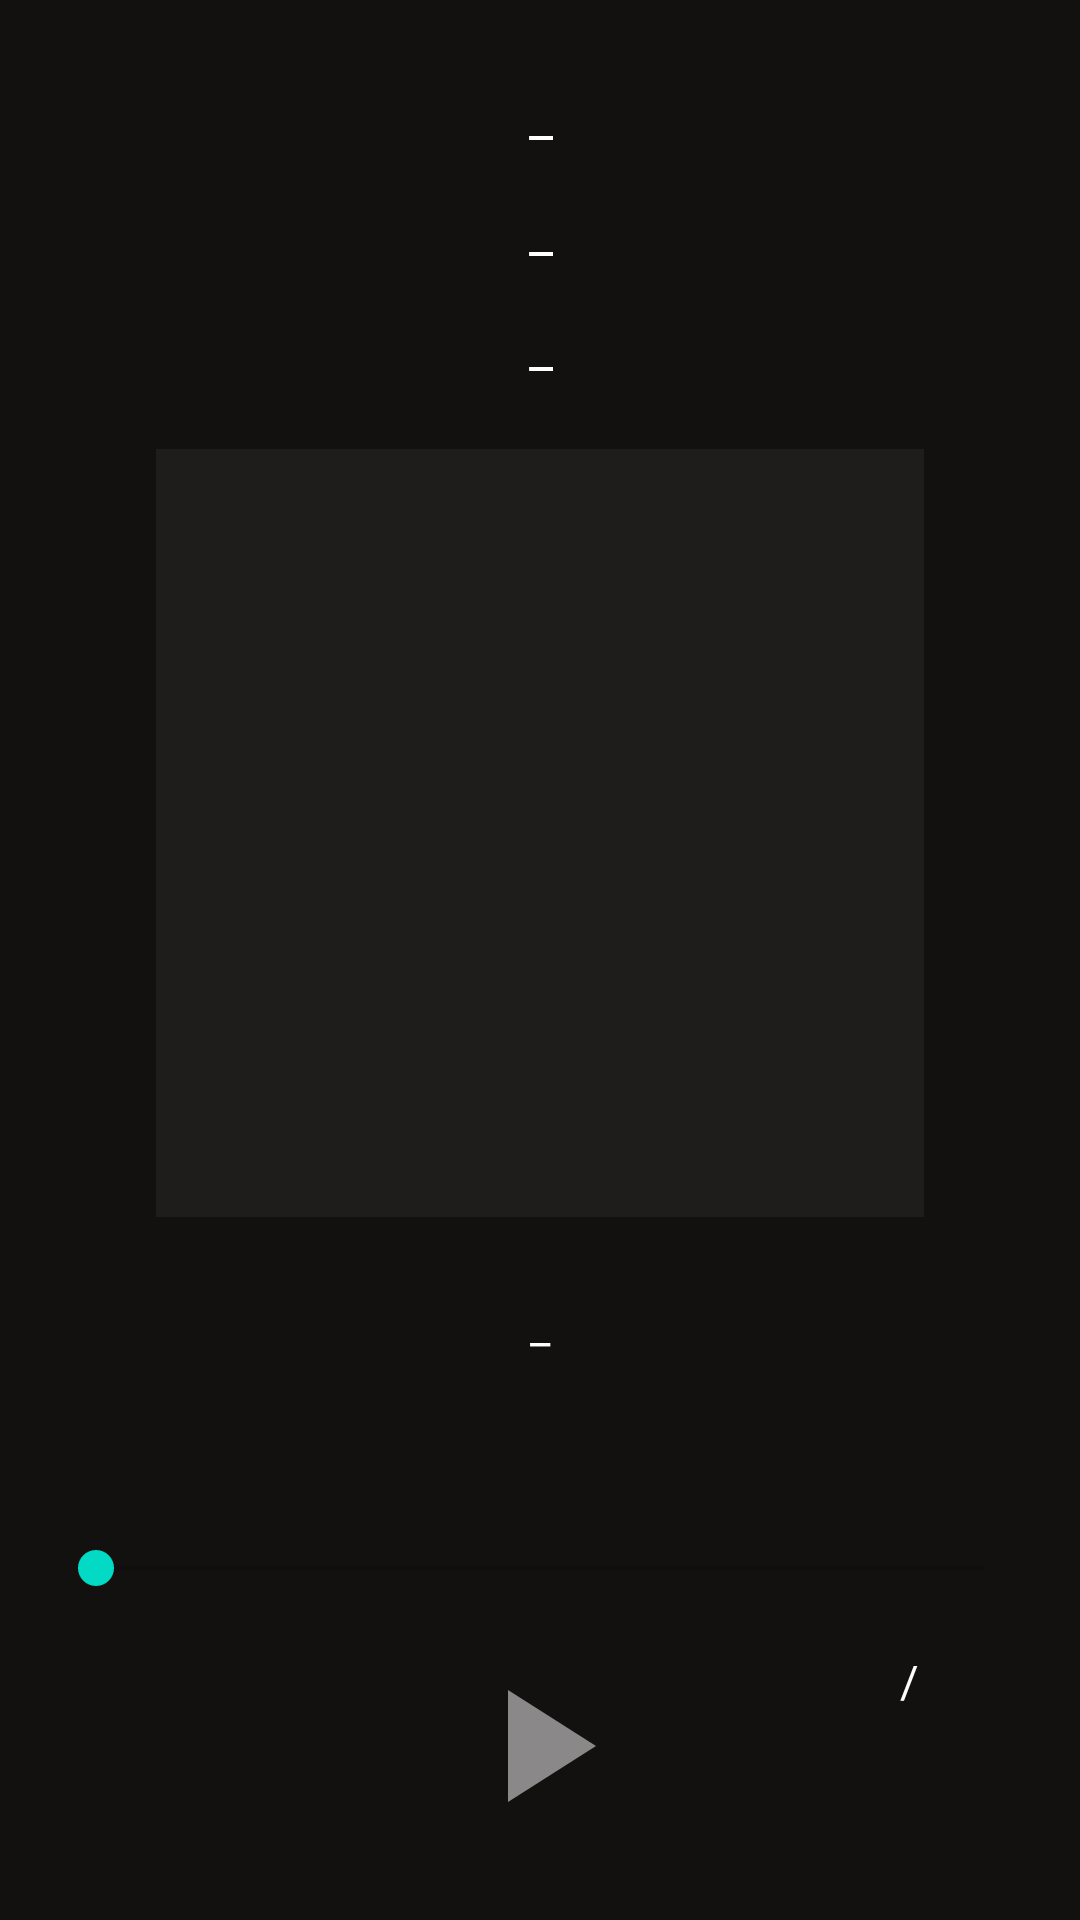

Write the Android layout XML for this screen, with the resource values it uses.
<!-- AndroidManifest.xml: activity theme AppTheme -->
<!-- res/layout/activity_main.xml -->
<?xml version="1.0" encoding="utf-8"?>
<androidx.constraintlayout.widget.ConstraintLayout xmlns:android="http://schemas.android.com/apk/res/android"
    xmlns:app="http://schemas.android.com/apk/res-auto"
    xmlns:tools="http://schemas.android.com/tools"
    android:layout_width="match_parent"
    android:layout_height="match_parent"
    android:background="#131010"
    tools:context=".MainActivity">

    <TextView
        android:id="@+id/textArtist"
        android:layout_width="wrap_content"
        android:layout_height="wrap_content"
        android:layout_marginTop="4dp"
        android:layout_marginBottom="4dp"
        android:text="_"
        android:textColor="#FFFFFF"
        android:textSize="18sp"
        app:layout_constraintBottom_toTopOf="@+id/textAlbum"
        app:layout_constraintEnd_toEndOf="parent"
        app:layout_constraintHorizontal_bias="0.501"
        app:layout_constraintStart_toStartOf="parent"
        app:layout_constraintTop_toBottomOf="@+id/textTitle" />

    <TextView
        android:id="@+id/textAlbum"
        android:layout_width="wrap_content"
        android:layout_height="wrap_content"
        android:layout_marginBottom="4dp"
        android:text="_"
        android:textColor="#FFFFFF"
        android:textSize="18sp"
        app:layout_constraintBottom_toTopOf="@+id/imageAlbumArt"
        app:layout_constraintEnd_toEndOf="parent"
        app:layout_constraintHorizontal_bias="0.501"
        app:layout_constraintStart_toStartOf="parent"
        app:layout_constraintTop_toBottomOf="@+id/textArtist" />

    <TextView
        android:id="@+id/textLyrics"
        android:layout_width="0dp"
        android:layout_height="64dp"
        android:layout_marginTop="8dp"
        android:layout_marginBottom="8dp"
        android:text="_"
        android:gravity="center_horizontal"
        android:textColor="#FFFFFF"
        android:textSize="15dp"
        app:layout_constraintBottom_toTopOf="@+id/seekBar"
        app:layout_constraintEnd_toEndOf="parent"
        app:layout_constraintHorizontal_bias="0.501"
        app:layout_constraintStart_toStartOf="parent"
        app:layout_constraintTop_toBottomOf="@+id/imageAlbumArt" />

    <TextView
        android:id="@+id/textDuration"
        android:layout_width="wrap_content"
        android:layout_height="64dp"
        android:layout_marginTop="8dp"
        android:layout_marginEnd="16dp"
        android:layout_marginBottom="16dp"
        android:text="/"
        android:textColor="#FFFFFF"
        android:textSize="15dp"
        app:layout_constraintBottom_toBottomOf="parent"
        app:layout_constraintEnd_toEndOf="parent"
        app:layout_constraintHorizontal_bias="0.699"
        app:layout_constraintStart_toEndOf="@+id/imageButton2"
        app:layout_constraintTop_toBottomOf="@+id/seekBar" />

    <TextView
        android:id="@+id/textTitle"
        android:layout_width="wrap_content"
        android:layout_height="wrap_content"
        android:layout_marginTop="16dp"
        android:text="_"
        android:textColor="#FFFFFF"
        android:textSize="18sp"
        app:layout_constraintBottom_toTopOf="@+id/textArtist"
        app:layout_constraintEnd_toEndOf="parent"
        app:layout_constraintHorizontal_bias="0.501"
        app:layout_constraintStart_toStartOf="parent"
        app:layout_constraintTop_toTopOf="parent" />

    <ImageView
        android:id="@+id/imageAlbumArt"
        android:layout_width="256dp"
        android:layout_height="256dp"
        android:layout_marginTop="8dp"
        android:layout_marginBottom="8dp"
        android:background="#0DFFFFFF"
        android:scaleType="fitCenter"
        app:layout_constraintBottom_toTopOf="@+id/textLyrics"
        app:layout_constraintEnd_toEndOf="parent"
        app:layout_constraintStart_toStartOf="parent"
        app:layout_constraintTop_toBottomOf="@+id/textAlbum"
        app:srcCompat="?attr/selectableItemBackground" />

    <ImageButton
        android:id="@+id/imageButton2"
        android:layout_width="wrap_content"
        android:layout_height="wrap_content"
        android:layout_marginTop="8dp"
        android:layout_marginBottom="16dp"
        android:background="@drawable/ic_baseline_play_arrow_24"
        app:layout_constraintBottom_toBottomOf="parent"
        app:layout_constraintEnd_toEndOf="parent"
        app:layout_constraintStart_toStartOf="parent"
        app:layout_constraintTop_toBottomOf="@+id/seekBar"
        tools:ignore="VectorDrawableCompat" />

    <SeekBar
        android:id="@+id/seekBar"
        android:layout_width="0dp"
        android:layout_height="18dp"
        android:layout_marginStart="16dp"
        android:layout_marginEnd="16dp"
        android:progress="0"
        app:layout_constraintBottom_toTopOf="@+id/imageButton2"
        app:layout_constraintEnd_toEndOf="parent"
        app:layout_constraintStart_toStartOf="parent"
        app:layout_constraintTop_toBottomOf="@+id/textLyrics" />

</androidx.constraintlayout.widget.ConstraintLayout>
<!-- resources referenced by this layout -->
<resources>
  <!-- drawable ic_baseline_play_arrow_24 (drawable) -->
  <vector android:height="64dp" android:tint="#80FFFFFF"
      android:viewportHeight="24" android:viewportWidth="24"
      android:width="64dp" xmlns:android="http://schemas.android.com/apk/res/android">
      <path android:fillColor="@android:color/white" android:pathData="M8,5v14l11,-7z"/>
  </vector>
  <style name="AppTheme" parent="Theme.AppCompat.Light.DarkActionBar">
          
          <item name="colorPrimary">@color/colorPrimary</item>
          <item name="colorPrimaryDark">@color/colorPrimaryDark</item>
          <item name="colorAccent">@color/colorAccent</item>
          <item name="windowNoTitle">true</item>
      </style>
  <color name="colorPrimary">#6200EE</color>
  <color name="colorPrimaryDark">#3700B3</color>
  <color name="colorAccent">#03DAC5</color>
</resources>
